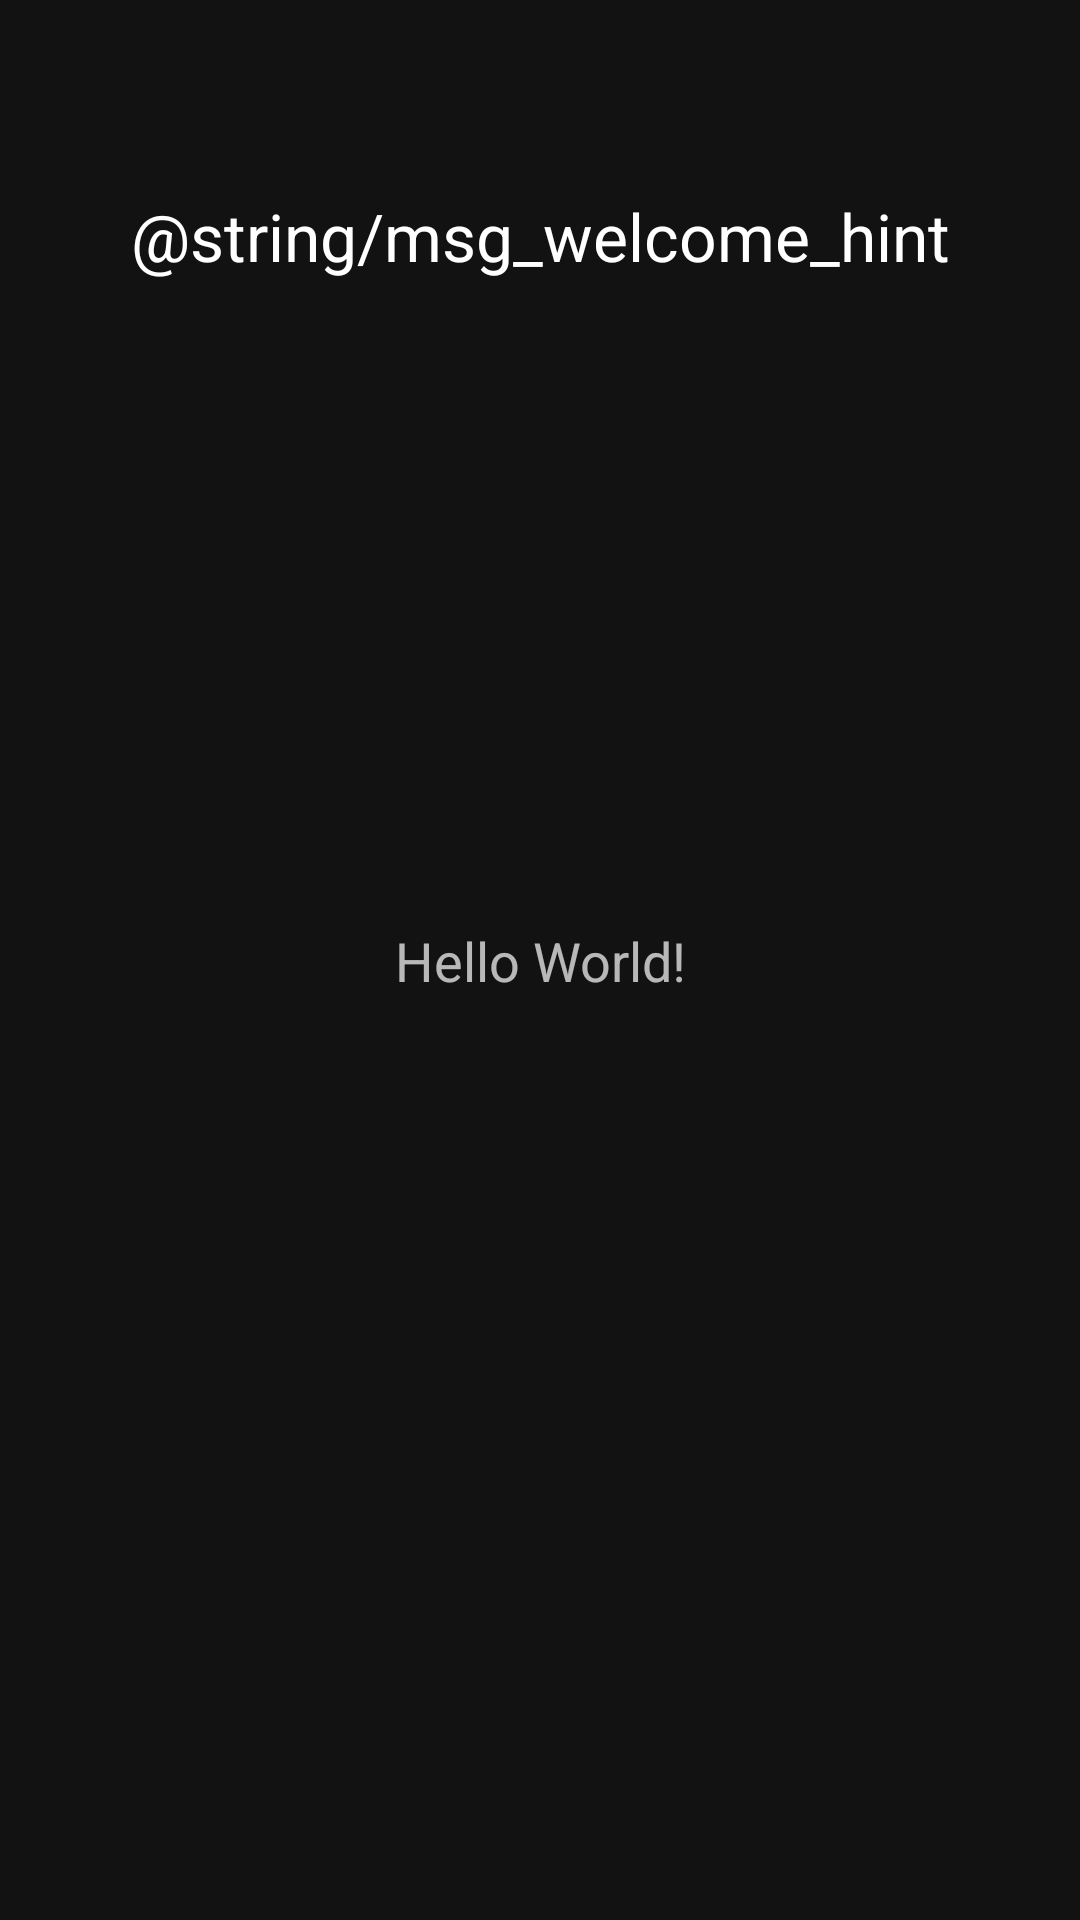

Here is an Android app screen rendered from its layout file. Give the layout XML and the strings, colors and styles it references.
<!-- AndroidManifest.xml: application theme AppTheme -->
<!-- res/layout/content_main.xml -->
<?xml version="1.0" encoding="utf-8"?>
<androidx.constraintlayout.widget.ConstraintLayout xmlns:android="http://schemas.android.com/apk/res/android"
    xmlns:app="http://schemas.android.com/apk/res-auto"
    xmlns:tools="http://schemas.android.com/tools"
    android:layout_width="match_parent"
    android:layout_height="match_parent"
    app:layout_behavior="@string/appbar_scrolling_view_behavior"
    tools:context=".MainActivity"
    tools:showIn="@layout/activity_main">

    <TextView
        android:id="@+id/text_main"
        android:layout_width="wrap_content"
        android:layout_height="wrap_content"
        android:text="Hello World!"
        android:textAlignment="center"
        android:textAppearance="@style/TextAppearance.AppCompat.Medium"
        app:layout_constraintBottom_toBottomOf="parent"
        app:layout_constraintLeft_toLeftOf="parent"
        app:layout_constraintRight_toRightOf="parent"
        app:layout_constraintTop_toTopOf="parent" />

    <TextView
        android:id="@+id/textView"
        android:layout_width="wrap_content"
        android:layout_height="wrap_content"
        android:layout_marginTop="64dp"
        android:text="@string/msg_welcome_hint"
        android:textAlignment="center"
        android:textAppearance="@style/TextAppearance.AppCompat.Large"
        app:layout_constraintEnd_toEndOf="parent"
        app:layout_constraintStart_toStartOf="parent"
        app:layout_constraintTop_toTopOf="parent" />

</androidx.constraintlayout.widget.ConstraintLayout>
<!-- res/layout/activity_main.xml (included above) -->
<?xml version="1.0" encoding="utf-8"?>
<androidx.coordinatorlayout.widget.CoordinatorLayout xmlns:android="http://schemas.android.com/apk/res/android"
    xmlns:app="http://schemas.android.com/apk/res-auto"
    xmlns:tools="http://schemas.android.com/tools"
    android:layout_width="match_parent"
    android:layout_height="match_parent"
    android:fitsSystemWindows="true"
    tools:context=".MainActivity">

    <com.google.android.material.appbar.AppBarLayout
        android:layout_width="match_parent"
        android:layout_height="wrap_content"
        android:fitsSystemWindows="true">

        <com.google.android.material.appbar.MaterialToolbar
            android:id="@+id/toolbar"
            android:layout_width="match_parent"
            android:layout_height="?attr/actionBarSize" />

    </com.google.android.material.appbar.AppBarLayout>

    <include
        android:id="@+id/included_content_main"
        layout="@layout/content_main" />

    <com.google.android.material.floatingactionbutton.FloatingActionButton
        android:id="@+id/fab"
        style="@style/Widget.Material3.FloatingActionButton.Primary"
        android:layout_width="wrap_content"
        android:layout_height="wrap_content"
        android:layout_gravity="bottom|end"
        android:layout_marginEnd="@dimen/fab_margin"
        android:layout_marginBottom="16dp"
        app:srcCompat="@android:drawable/ic_dialog_info" />

</androidx.coordinatorlayout.widget.CoordinatorLayout>
<!-- resources referenced by this layout -->
<resources>
  <dimen name="fab_margin">16dp</dimen>
  <style name="AppTheme" parent="@style/Theme.MaterialComponents">
          
          <item name="colorPrimary">@color/colorPrimary</item>
          <item name="colorPrimaryDark">@color/colorPrimaryDark</item>
          <item name="colorAccent">@color/colorAccent</item>
  
          <item name="android:navigationBarColor" tools:targetApi="21">@color/colorPrimary</item>
  
  
  
      </style>
  <color name="colorPrimary">#024941</color>
  <!-- not gathered from this repository: default colours our renderer supplied (Android Studio template values) -->
  <color name="colorPrimaryDark">#FF3700B3</color>
  <color name="colorAccent">#FF03DAC5</color>
</resources>
